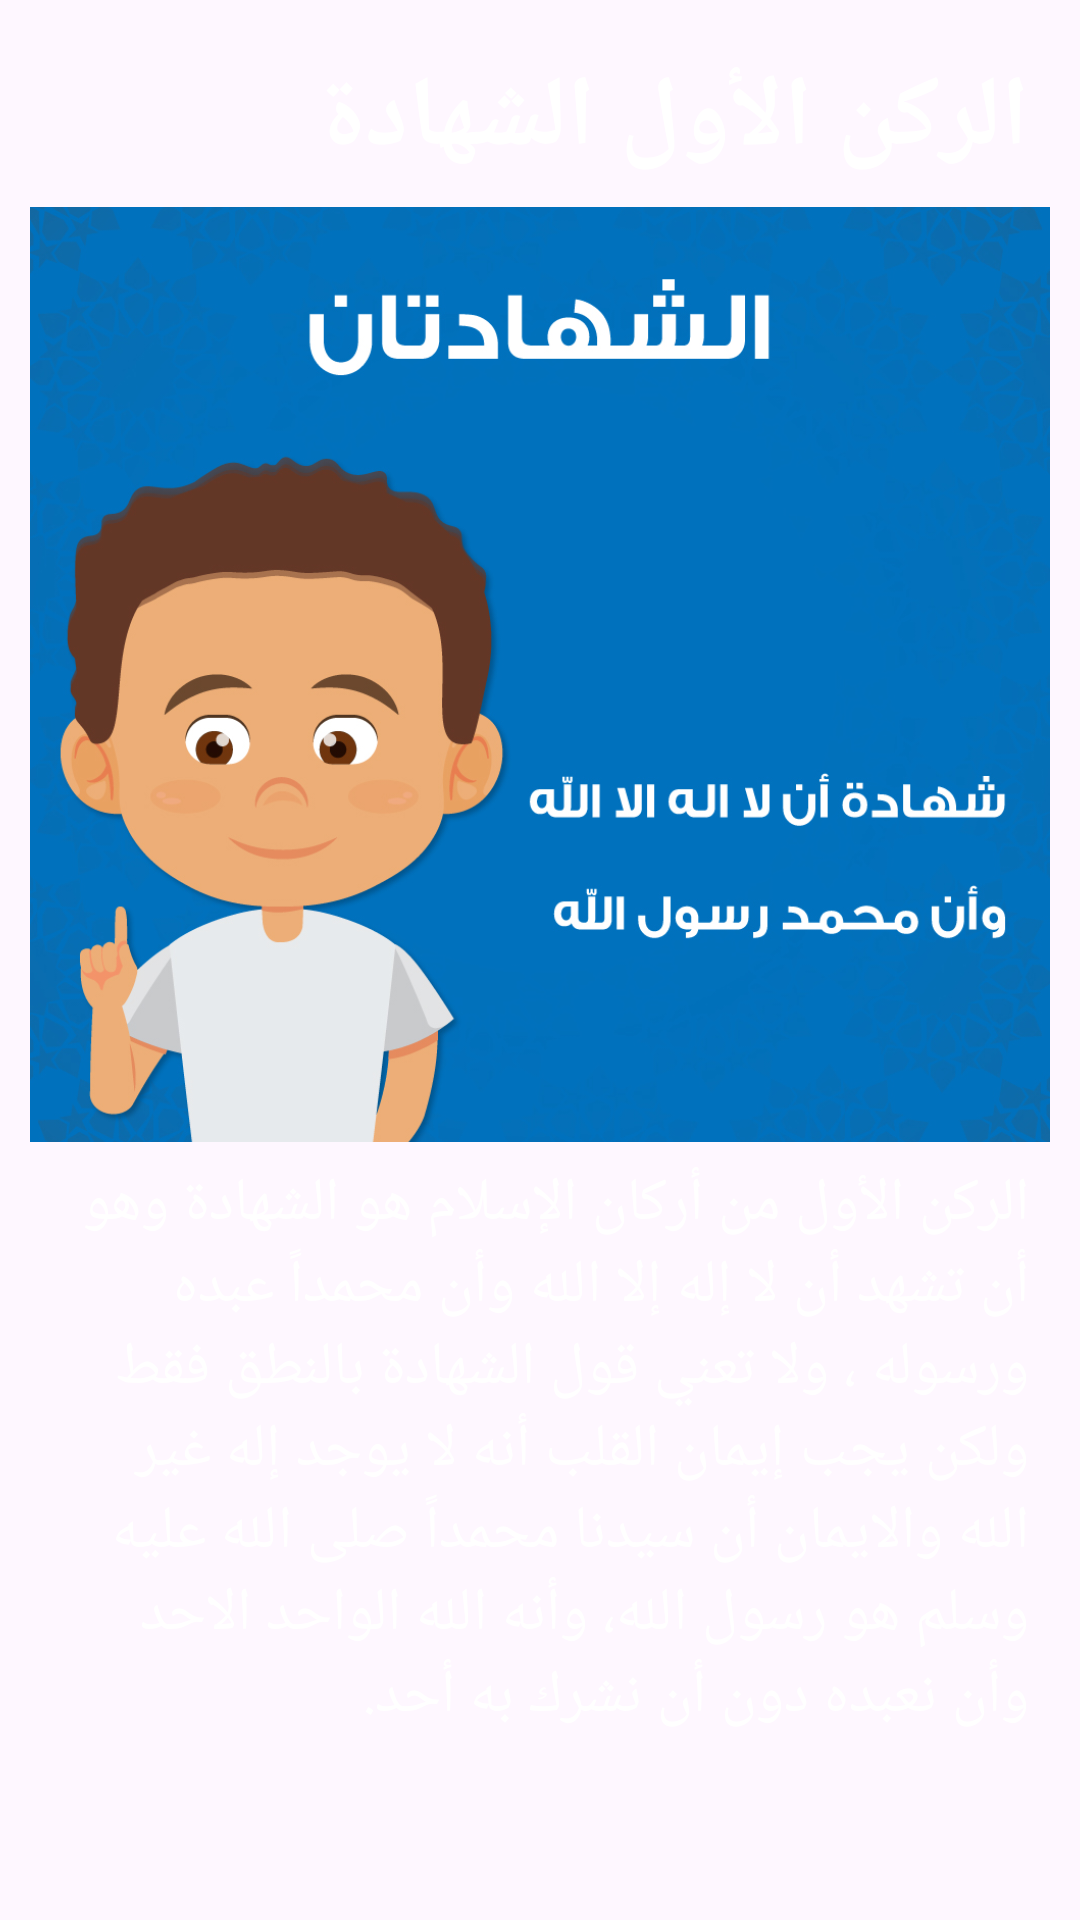

Here is an Android app screen rendered from its layout file. Give the layout XML and the strings, colors and styles it references.
<!-- AndroidManifest.xml: application theme Theme.YoungBeliever -->
<!-- res/layout/arkan_shhada_layout.xml -->
<?xml version="1.0" encoding="utf-8"?>
<LinearLayout
    xmlns:android="http://schemas.android.com/apk/res/android"
    android:layout_width="match_parent"
    android:layout_height="match_parent"
    android:padding="10dp"
    android:layoutDirection="rtl"
    android:orientation="vertical">

    <TextView
        android:layout_width="match_parent"
        android:layout_height="wrap_content"
        android:textColor="@color/white"
        android:text="@string/shhada"
        android:padding="7dp"
        android:gravity="start"
        android:textSize="33sp"
        android:textStyle="bold"
        android:id="@+id/shhada"/>

    <ImageView
        android:layout_width="match_parent"
        android:layout_height="0dp"
        android:layout_weight="1"
        android:scaleType="centerCrop"
        android:src="@drawable/shhada"
        android:id="@+id/shhada_image"
        android:contentDescription="@string/shhada_pillar_image" />

    <ScrollView
        android:layout_width="match_parent"
        android:layout_height="0dp"
        android:layout_weight=".8"
        android:fillViewport="true"
        android:id="@+id/arkan_shhada_scroll">

        <TextView
            android:layout_width="match_parent"
            android:layout_height="wrap_content"
            android:textColor="@color/white"
            android:text="@string/shhada_info"
            android:padding="7dp"
            android:textAlignment="viewStart"
            android:textSize="20sp"
            android:id="@+id/shhada_info"/>

    </ScrollView>
</LinearLayout>
<!-- resources referenced by this layout -->
<resources>
  <color name="white">#FFFFFFFF</color>
  <!-- drawable shhada: jpg bitmap (drawable, 273514 bytes) -->
  <string name="shhada" translatable="false">الركن الأول الشهادة</string>
  <string name="shhada_info" translatable="false">الركن الأول من أركان الإسلام هو الشهادة وهو أن تشهد أن لا إله إلا الله وأن محمداً عبده ورسوله ، ولا تعني قول الشهادة بالنطق فقط ولكن يجب إيمان القلب أنه لا يوجد إله غير الله والايمان أن سيدنا محمداً صلى الله عليه وسلم هو رسول الله، وأنه الله الواحد الاحد وأن نعبده دون أن نشرك به أحد.</string>
  <string name="shhada_pillar_image" translatable="false">Shhada Pillar Image</string>
  <style name="Theme.YoungBeliever" parent="Theme.Material3.DayNight.NoActionBar">
          
          <item name="colorPrimary">@color/primary_blue</item>
          <item name="colorPrimaryVariant">@color/dark_blue</item>
          <item name="colorOnPrimary">@color/white</item>
          
          <item name="colorSecondary">@color/teal_200</item>
          <item name="colorSecondaryVariant">@color/teal_700</item>
          <item name="colorOnSecondary">@color/black</item>
          
          <item name="android:statusBarColor">?attr/colorPrimaryVariant</item>
          
          <item name="android:windowFullscreen">true</item>
      </style>
  <color name="primary_blue">#0071BD</color>
  <color name="dark_blue">#00468C</color>
  <color name="teal_200">#FF03DAC5</color>
  <color name="teal_700">#FF018786</color>
  <color name="black">#FF000000</color>
</resources>
